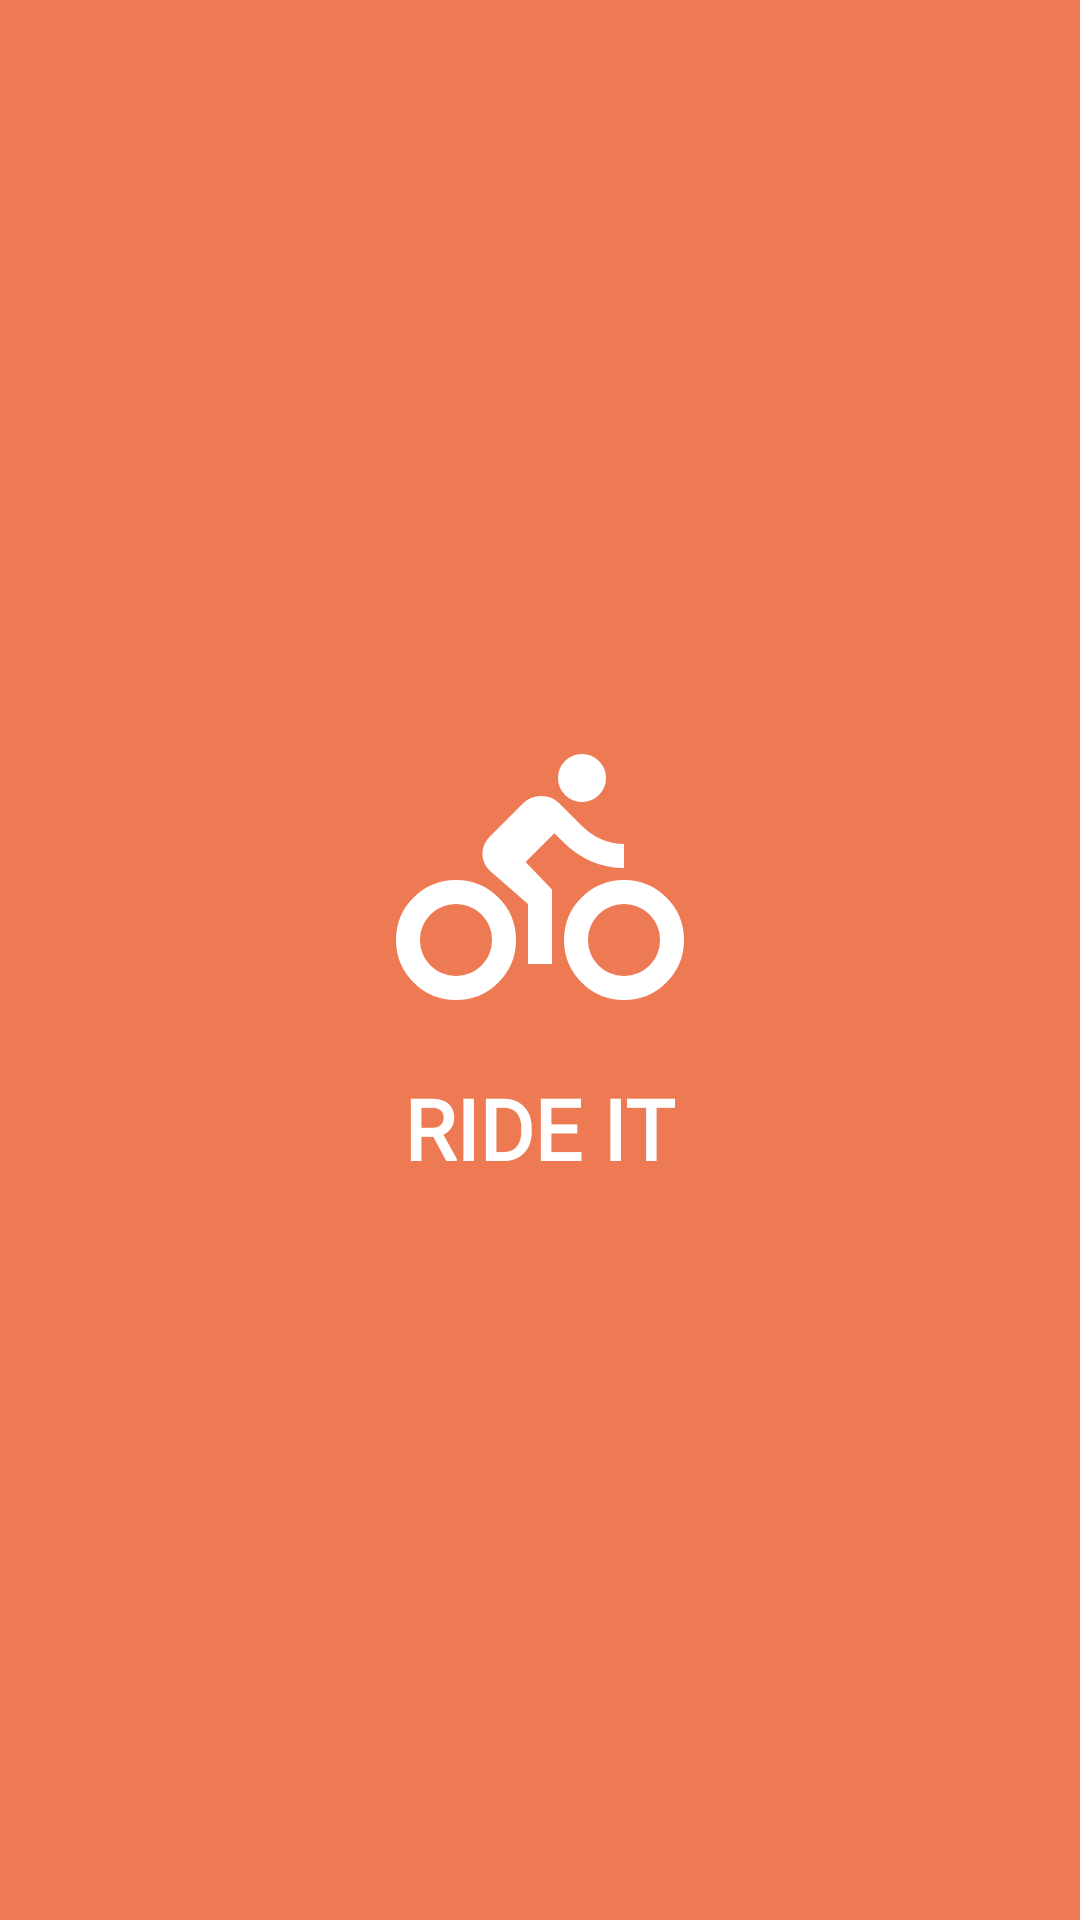

Reconstruct the res/layout file that produces this screen, plus the resources it refers to.
<!-- AndroidManifest.xml: application theme Theme.RIDE_IT -->
<!-- res/layout/activity_main.xml -->
<?xml version="1.0" encoding="utf-8"?>
<LinearLayout
    xmlns:android="http://schemas.android.com/apk/res/android"
    android:orientation="vertical"
    android:gravity="center"
    android:background="@color/splash_bg"
    android:layout_width="match_parent"
    android:layout_height="match_parent"
    android:id="@+id/main">

    <ImageView
        android:layout_width="96dp"
        android:layout_height="96dp"
        android:src="@drawable/ic_bike"
        android:contentDescription="Bike Icon" />

    <TextView
        android:layout_width="wrap_content"
        android:layout_height="wrap_content"
        android:layout_marginTop="16dp"
        android:text="RIDE IT"
        android:textColor="@color/white"
        android:textSize="28sp"
        android:textStyle="bold"
        android:fontFamily="@font/txt_bold"/>

</LinearLayout>
<!-- resources referenced by this layout -->
<resources>
  <color name="splash_bg">#ED7A52</color>
  <color name="white">#FFFFFFFF</color>
  <!-- drawable ic_bike (drawable) -->
  <vector xmlns:android="http://schemas.android.com/apk/res/android"
      android:width="24dp"
      android:height="24dp"
      android:viewportWidth="960"
      android:viewportHeight="960">
    <path
        android:pathData="M200,880q-83,0 -141.5,-58.5T0,680q0,-83 58.5,-141.5T200,480q83,0 141.5,58.5T400,680q0,83 -58.5,141.5T200,880ZM200,800q50,0 85,-35t35,-85q0,-50 -35,-85t-85,-35q-50,0 -85,35t-35,85q0,50 35,85t85,35ZM440,760v-200L312,448q-12,-11 -18,-25.5t-6,-30.5q0,-16 6.5,-30.5T312,336l112,-112q12,-12 27.5,-18t32.5,-6q17,0 32.5,6t27.5,18l76,76q28,28 64,44t76,16v80q-57,0 -108.5,-22T560,356l-32,-32 -96,96 88,92v248h-80ZM620,220q-33,0 -56.5,-23.5T540,140q0,-33 23.5,-56.5T620,60q33,0 56.5,23.5T700,140q0,33 -23.5,56.5T620,220ZM760,880q-83,0 -141.5,-58.5T560,680q0,-83 58.5,-141.5T760,480q83,0 141.5,58.5T960,680q0,83 -58.5,141.5T760,880ZM760,800q50,0 85,-35t35,-85q0,-50 -35,-85t-85,-35q-50,0 -85,35t-35,85q0,50 35,85t85,35Z"
        android:fillColor="#ffffff"/>
  </vector>
  <style name="Theme.RIDE_IT" parent="Base.Theme.RIDE_IT" />
  <style name="Base.Theme.RIDE_IT" parent="Theme.Material3.DayNight.NoActionBar">
          
          
  
      </style>
</resources>
